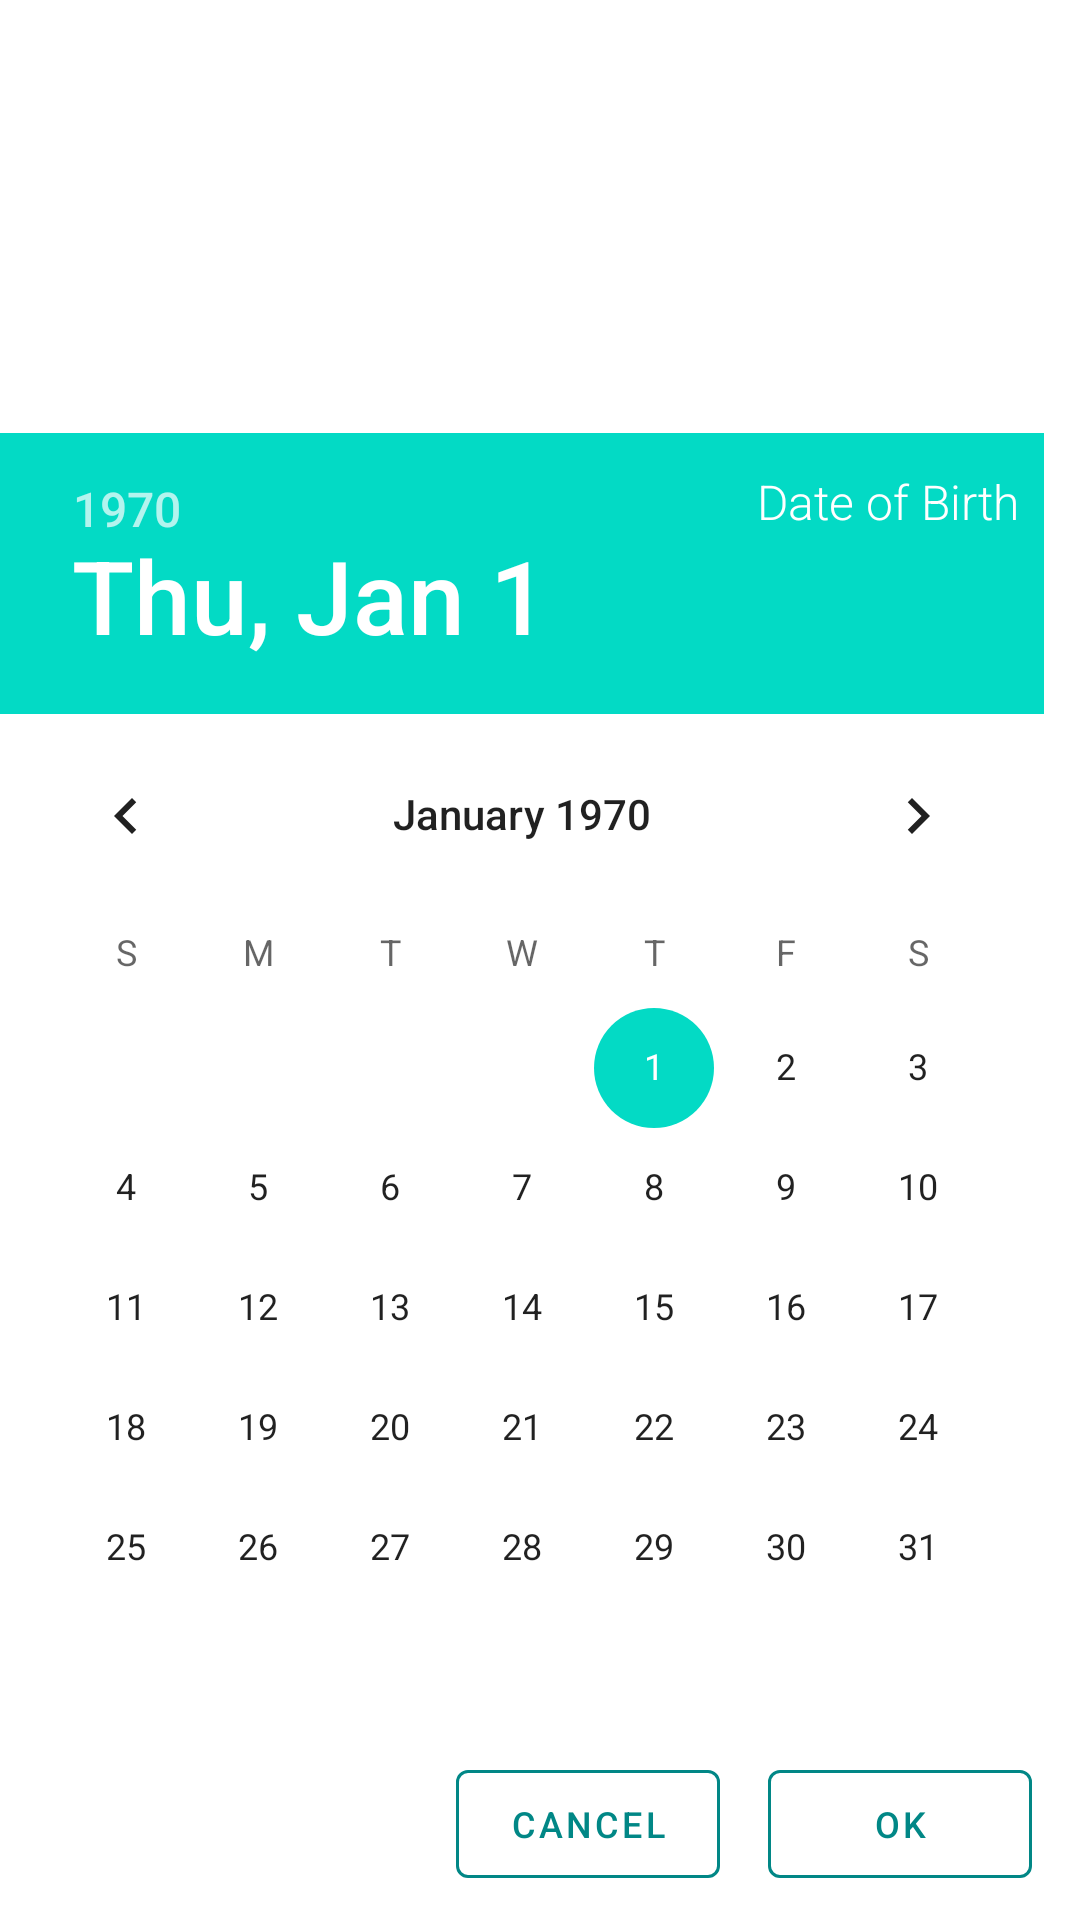

Here is an Android app screen rendered from its layout file. Give the layout XML and the strings, colors and styles it references.
<!-- AndroidManifest.xml: application theme Theme.LicenseFinder -->
<!-- res/layout/date_picker_view.xml -->
<?xml version="1.0" encoding="utf-8"?>
<androidx.constraintlayout.widget.ConstraintLayout xmlns:android="http://schemas.android.com/apk/res/android"
    xmlns:app="http://schemas.android.com/apk/res-auto"
    android:layout_width="wrap_content"
    android:layout_height="wrap_content"
    android:backgroundTint="#00FFFFFF">

    <TextView
        android:id="@+id/labelText"
        android:layout_width="wrap_content"
        android:layout_height="wrap_content"
        android:layout_marginTop="12dp"
        android:layout_marginRight="8dp"
        android:elevation="2dp"
        android:fontFamily="sans-serif-light"
        android:text="@string/date_of_birth"
        android:textColor="#FFFFFF"
        android:textSize="16sp"
        app:layout_constraintRight_toRightOf="@id/datePicker"
        app:layout_constraintTop_toTopOf="@id/datePicker" />

    <DatePicker
        android:id="@+id/datePicker"
        android:layout_width="wrap_content"
        android:layout_height="wrap_content"
        android:layout_marginBottom="8dp"
        app:layout_constraintBottom_toTopOf="@+id/confirmButton"
        app:layout_constraintEnd_toEndOf="parent"
        app:layout_constraintHorizontal_bias="0.0"
        app:layout_constraintStart_toStartOf="parent" />

    <Button
        android:id="@+id/cancelButton"
        style="@style/Widget.MaterialComponents.Button.OutlinedButton"
        android:layout_width="wrap_content"
        android:layout_height="wrap_content"
        android:layout_marginEnd="16dp"
        android:text="@string/cancel"
        android:textColor="@color/teal_700"
        android:textSize="12sp"
        app:layout_constraintBottom_toBottomOf="@+id/confirmButton"
        app:layout_constraintEnd_toStartOf="@+id/confirmButton"
        app:strokeColor="@color/teal_700" />

    <Button
        android:id="@+id/confirmButton"
        style="@style/Widget.MaterialComponents.Button.OutlinedButton"
        android:layout_width="wrap_content"
        android:layout_height="wrap_content"
        android:layout_marginEnd="16dp"
        android:layout_marginBottom="8dp"
        android:text="@string/ok"
        android:textColor="@color/teal_700"
        android:textSize="12sp"
        app:layout_constraintBottom_toBottomOf="parent"
        app:layout_constraintEnd_toEndOf="parent"
        app:strokeColor="@color/teal_700" />


</androidx.constraintlayout.widget.ConstraintLayout>
<!-- resources referenced by this layout -->
<resources>
  <color name="teal_700">#FF018786</color>
  <string name="cancel">Cancel</string>
  <string name="date_of_birth">Date of Birth</string>
  <string name="ok">OK</string>
  <style name="Theme.LicenseFinder" parent="Theme.MaterialComponents.DayNight.DarkActionBar">
          
          <item name="colorPrimary">@android:color/holo_blue_light</item>
          <item name="colorPrimaryVariant">@android:color/holo_blue_dark</item>
          <item name="colorOnPrimary">@color/white</item>
          
          <item name="colorSecondary">@color/teal_200</item>
          <item name="colorSecondaryVariant">@color/teal_700</item>
          <item name="colorOnSecondary">@color/black</item>
          
          <item name="android:statusBarColor" tools:targetApi="l">?attr/colorPrimaryVariant</item>
          
      </style>
  <color name="white">#FFFFFFFF</color>
  <color name="teal_200">#FF03DAC5</color>
  <color name="black">#FF000000</color>
</resources>
